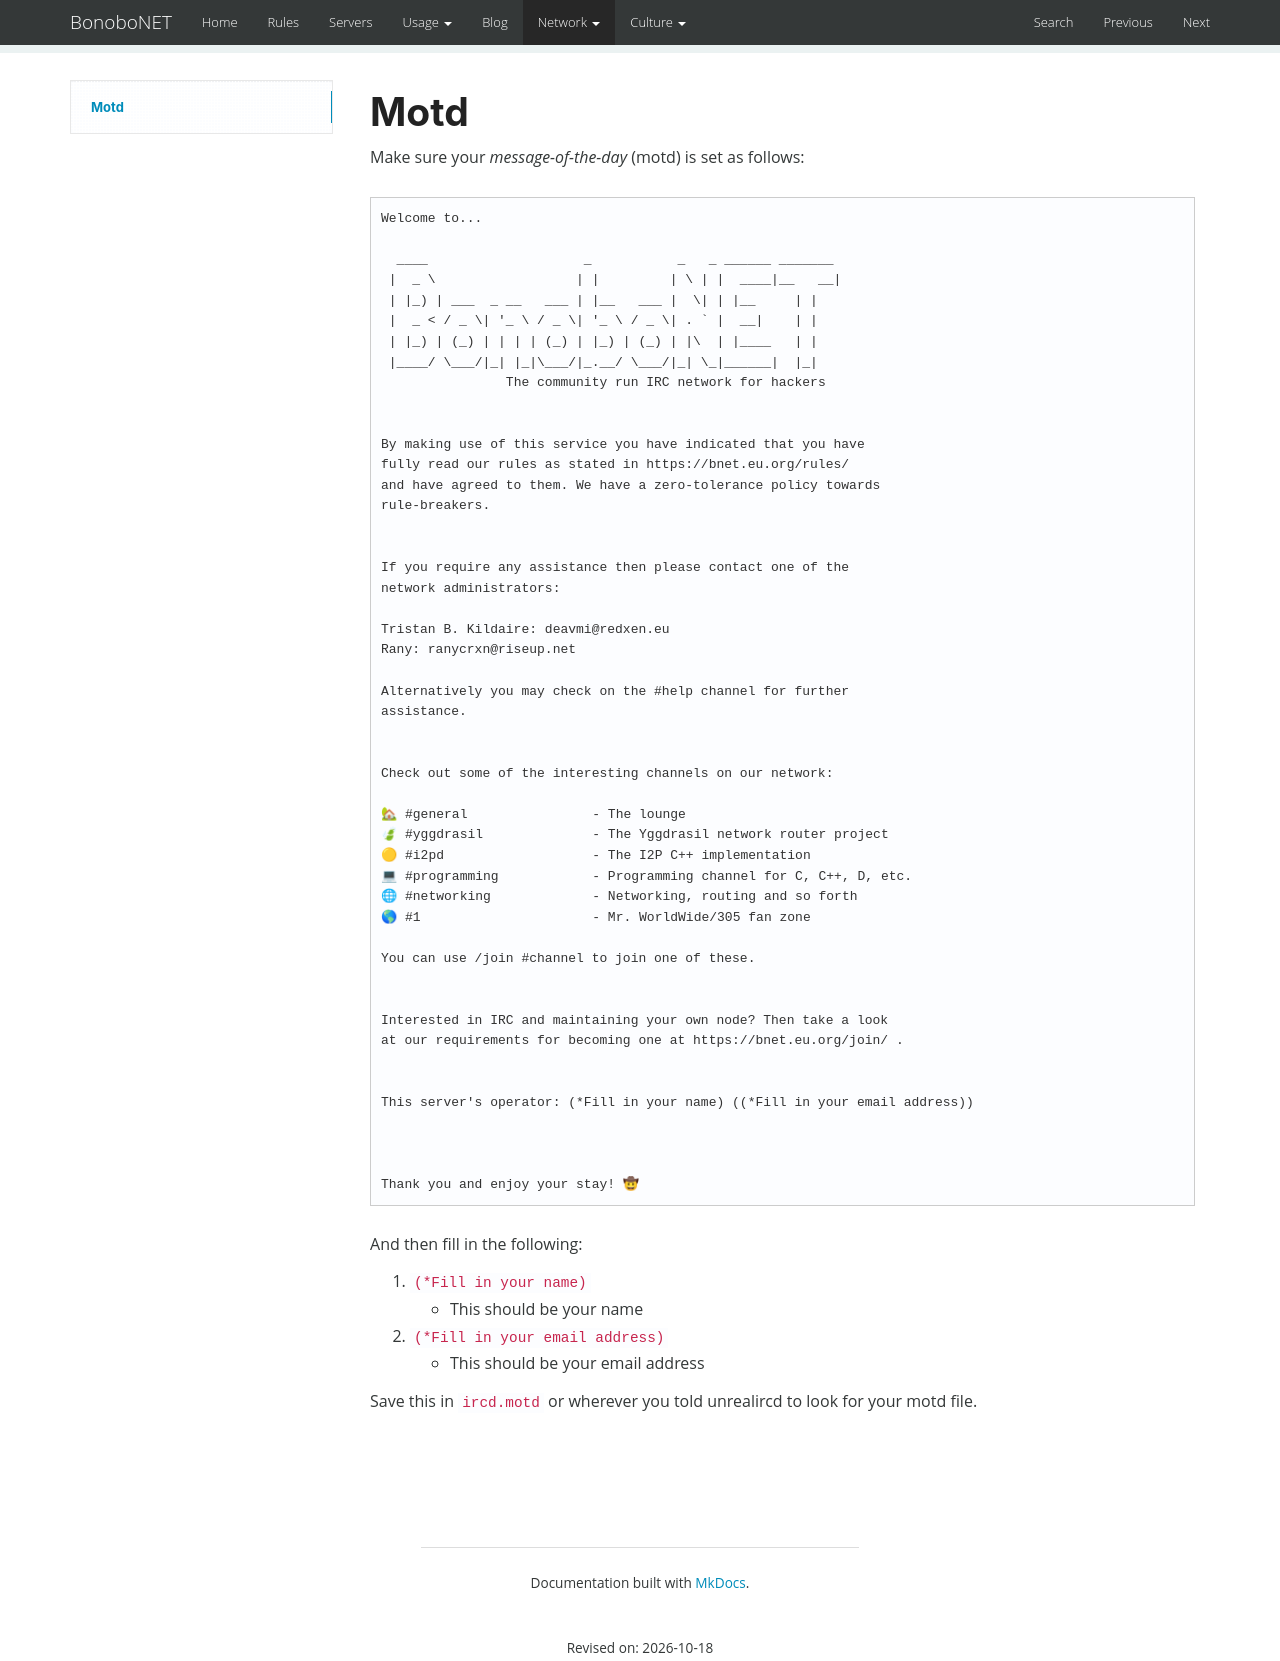

repository: bonobonet/bonobonet.github.io · page: network/config/motd/index.html · generator: mkdocs

Motd
====

Make sure your _message-of-the-day_ (motd) is set as follows:

```
Welcome to...

  ____                    _           _   _ ______ _______ 
 |  _ \                  | |         | \ | |  ____|__   __|
 | |_) | ___  _ __   ___ | |__   ___ |  \| | |__     | |   
 |  _ < / _ \| '_ \ / _ \| '_ \ / _ \| . ` |  __|    | |   
 | |_) | (_) | | | | (_) | |_) | (_) | |\  | |____   | |   
 |____/ \___/|_| |_|\___/|_.__/ \___/|_| \_|______|  |_|   
                The community run IRC network for hackers


By making use of this service you have indicated that you have
fully read our rules as stated in https://bnet.eu.org/rules/
and have agreed to them. We have a zero-tolerance policy towards
rule-breakers.


If you require any assistance then please contact one of the
network administrators:

Tristan B. Kildaire: deavmi@redxen.eu
Rany: ranycrxn@riseup.net

Alternatively you may check on the #help channel for further
assistance.


Check out some of the interesting channels on our network:

🏡 #general                - The lounge
🍃 #yggdrasil              - The Yggdrasil network router project
🟡 #i2pd                   - The I2P C++ implementation
💻 #programming            - Programming channel for C, C++, D, etc.
🌐 #networking             - Networking, routing and so forth
🌎 #1                      - Mr. WorldWide/305 fan zone

You can use /join #channel to join one of these.


Interested in IRC and maintaining your own node? Then take a look
at our requirements for becoming one at https://bnet.eu.org/join/ .


This server's operator: (*Fill in your name) ((*Fill in your email address))



Thank you and enjoy your stay! 🤠
```

And then fill in the following:

1. `(*Fill in your name)`
	* This should be your name
2. `(*Fill in your email address)`
	* This should be your email address


Save this in `ircd.motd` or wherever you told unrealircd to look for your motd file.
